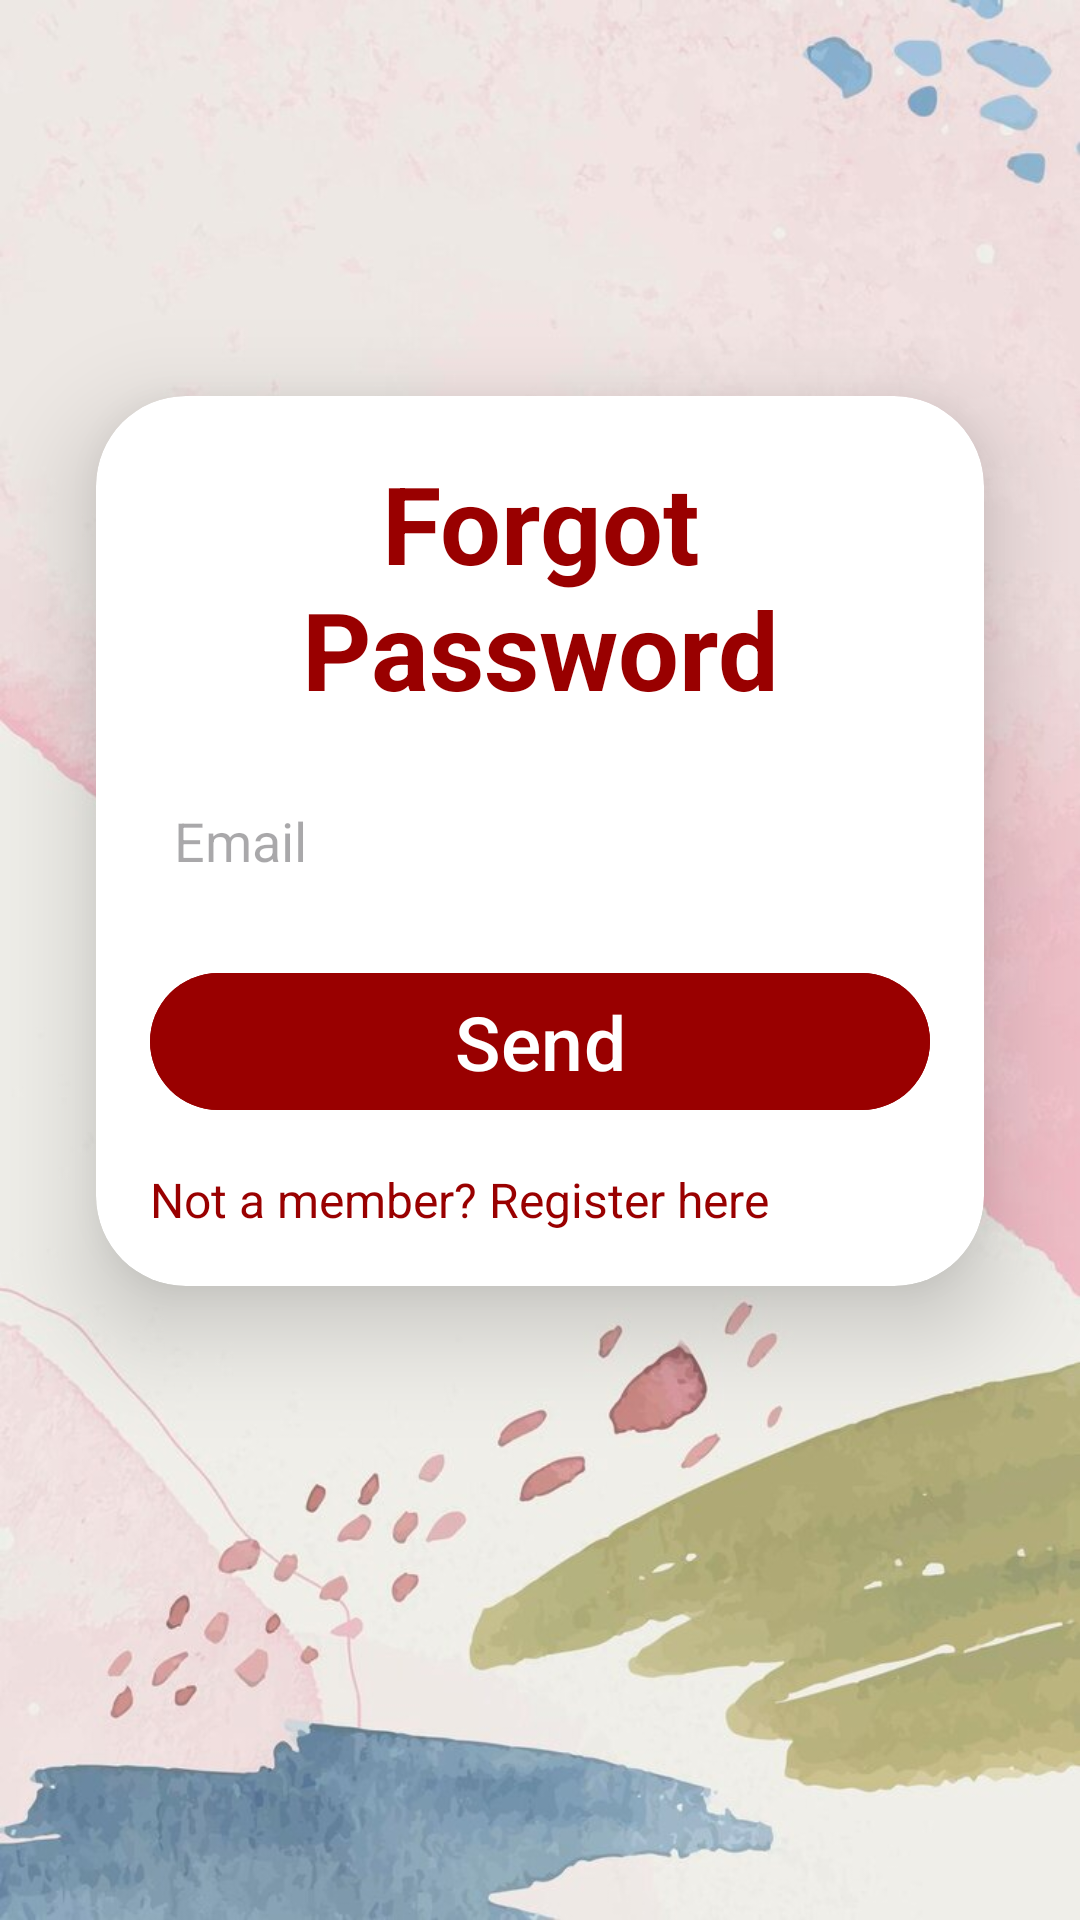

Write the Android layout XML for this screen, with the resource values it uses.
<!-- AndroidManifest.xml: application theme Theme.Jlearnn -->
<!-- res/layout/activity_forgot_password.xml -->
<?xml version="1.0" encoding="utf-8"?>
<androidx.constraintlayout.widget.ConstraintLayout xmlns:android="http://schemas.android.com/apk/res/android"
    xmlns:app="http://schemas.android.com/apk/res-auto"
    xmlns:tools="http://schemas.android.com/tools"
    android:layout_width="match_parent"
    android:layout_height="match_parent"
    tools:context=".ForgotPasswordActivity"
    android:background="@drawable/bg15">

    <androidx.cardview.widget.CardView
        android:layout_width="match_parent"
        android:layout_height="wrap_content"
        android:layout_marginStart="32dp"
        android:layout_marginTop="132dp"
        android:layout_marginEnd="32dp"
        app:cardCornerRadius="30dp"
        app:cardElevation="20dp"
        app:layout_constraintEnd_toEndOf="parent"
        app:layout_constraintStart_toStartOf="parent"
        app:layout_constraintTop_toTopOf="parent">

        <LinearLayout
            android:layout_width="match_parent"
            android:layout_height="wrap_content"
            android:layout_gravity="center_horizontal"
            android:background="@drawable/custom_round_background"
            android:orientation="vertical"
            android:padding="18dp">

            <TextView
                android:layout_width="match_parent"
                android:layout_height="wrap_content"
                android:text="Forgot Password"
                android:textAlignment="center"
                android:textColor="@color/myblue"
                android:textSize="36sp"
                android:textStyle="bold" />

            <EditText
                android:id="@+id/editEmail"
                android:layout_width="match_parent"
                android:layout_height="50dp"
                android:layout_marginTop="15dp"
                android:background="@drawable/custom_round_background"
                android:drawableStart="@drawable/ic_person_24"
                android:drawablePadding="8dp"
                android:padding="8dp"
                android:hint="Email"
                android:inputType="textEmailAddress"
                android:textColor="@color/black" />

            <Button
                android:id="@+id/btn_reset_password"
                android:layout_width="match_parent"
                android:layout_height="wrap_content"
                android:backgroundTint="@color/myblue"
                android:layout_marginTop="15dp"
                android:text="Send"
                android:textSize="25sp" />
            <TextView
                android:id="@+id/register_redirect_text"
                android:layout_width="wrap_content"
                android:layout_height="wrap_content"
                android:layout_marginTop="15dp"
                android:text="Not a member? Register here"
                android:textAlignment="center"
                android:textColor="@color/myblue"
                android:textSize="16sp" />


        </LinearLayout>
    </androidx.cardview.widget.CardView>

</androidx.constraintlayout.widget.ConstraintLayout>
<!-- resources referenced by this layout -->
<resources>
  <color name="black">#FF000000</color>
  <color name="myblue"> #990000</color>
  <!-- drawable bg15: jpg bitmap (drawable, 66742 bytes) -->
  <style name="Theme.Jlearnn" parent="Theme.AppCompat.Light.DarkActionBar">
          
      </style>
</resources>
